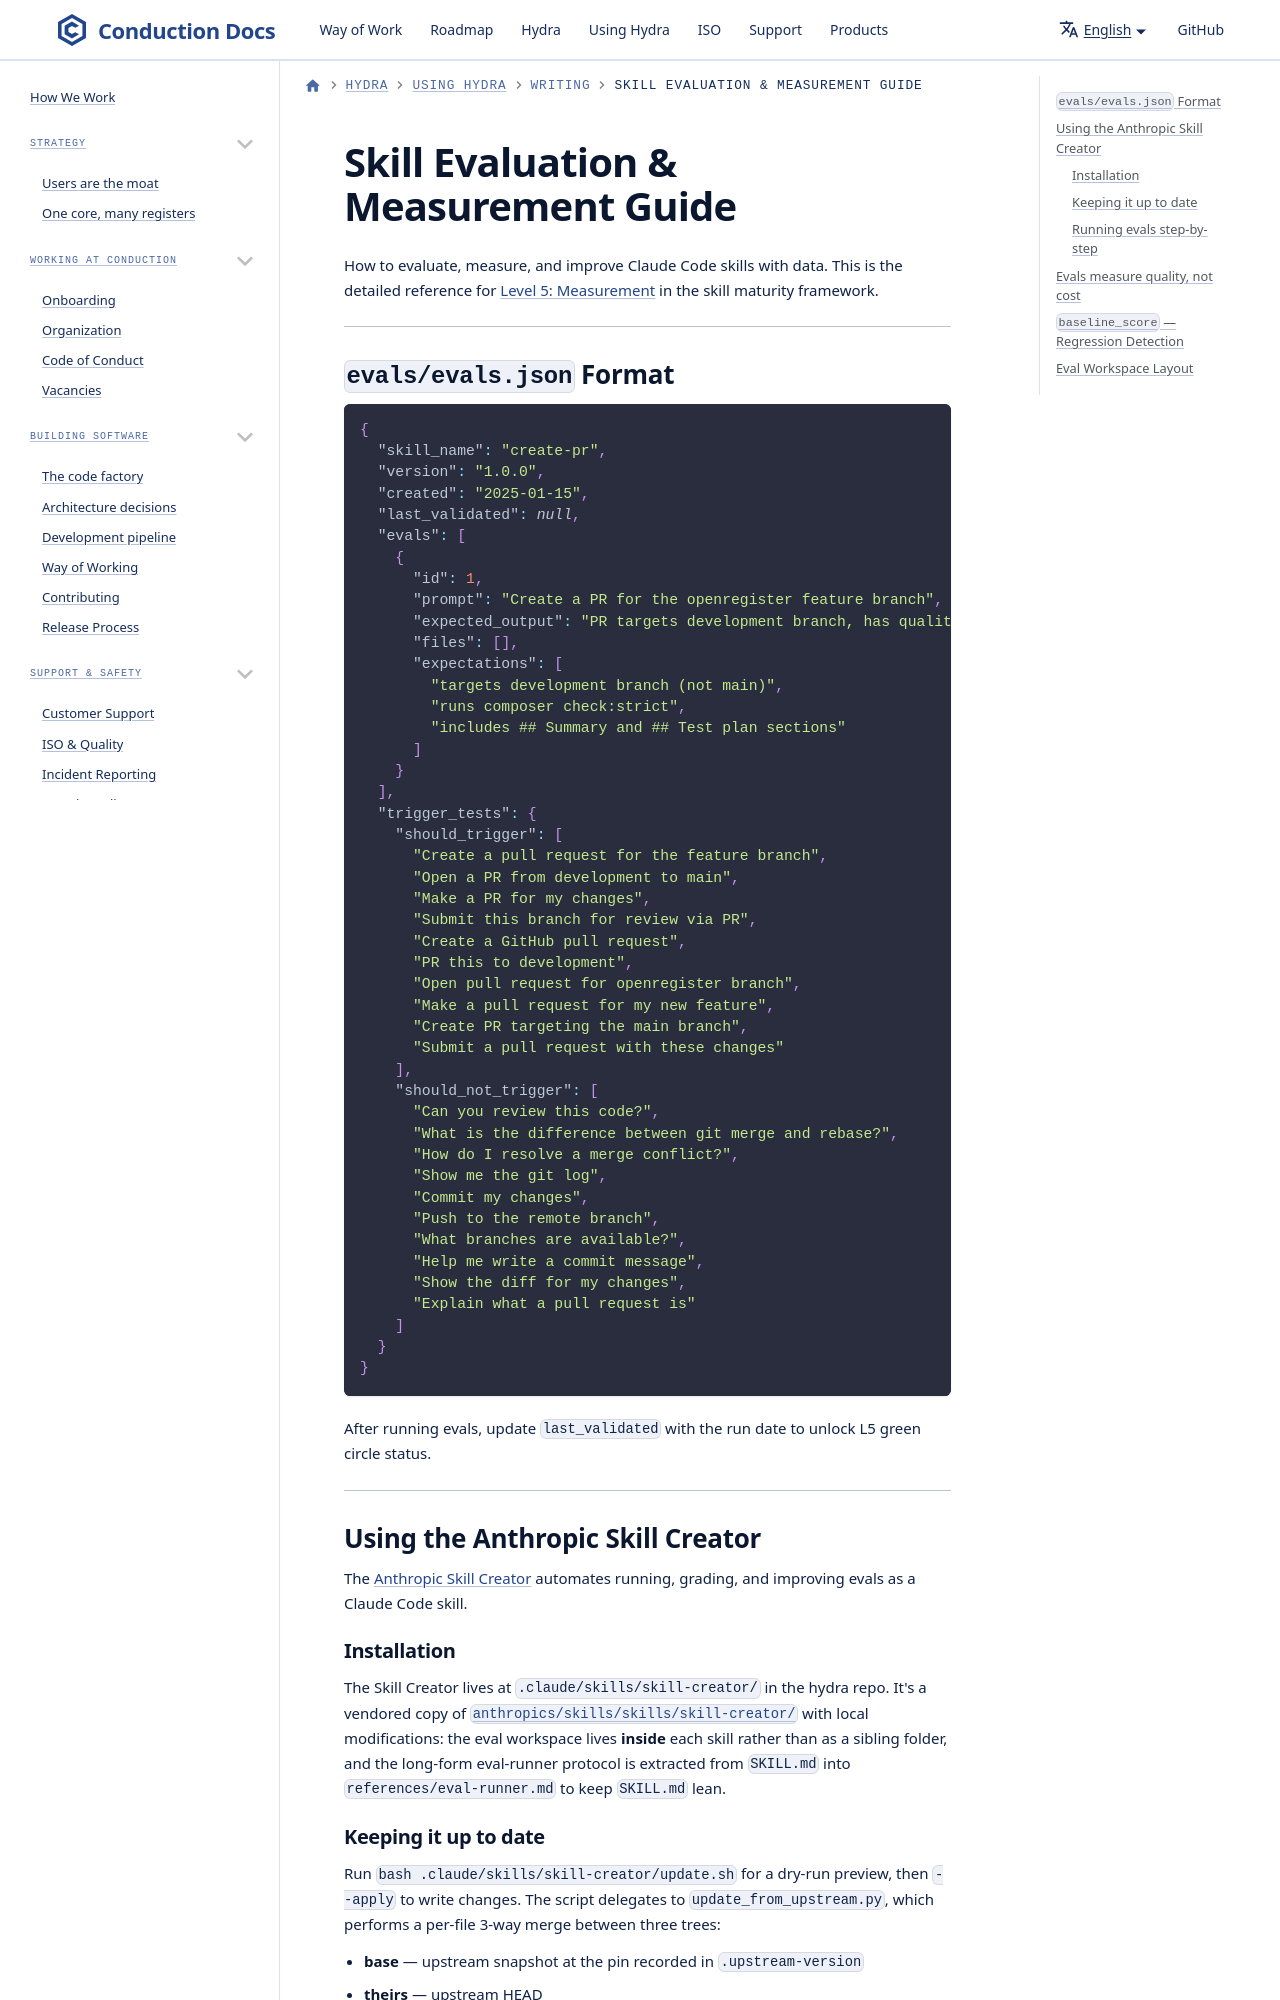

repository: ConductionNL/.github · page: claude/skill-evals/index.html · generator: docusaurus

# Skill Evaluation & Measurement Guide

How to evaluate, measure, and improve Claude Code skills with data. This is the detailed reference for [Level 5: Measurement](writing-skills.md#level-5-measurement--evaluated-and-optimized-with-data) in the skill maturity framework.

---
